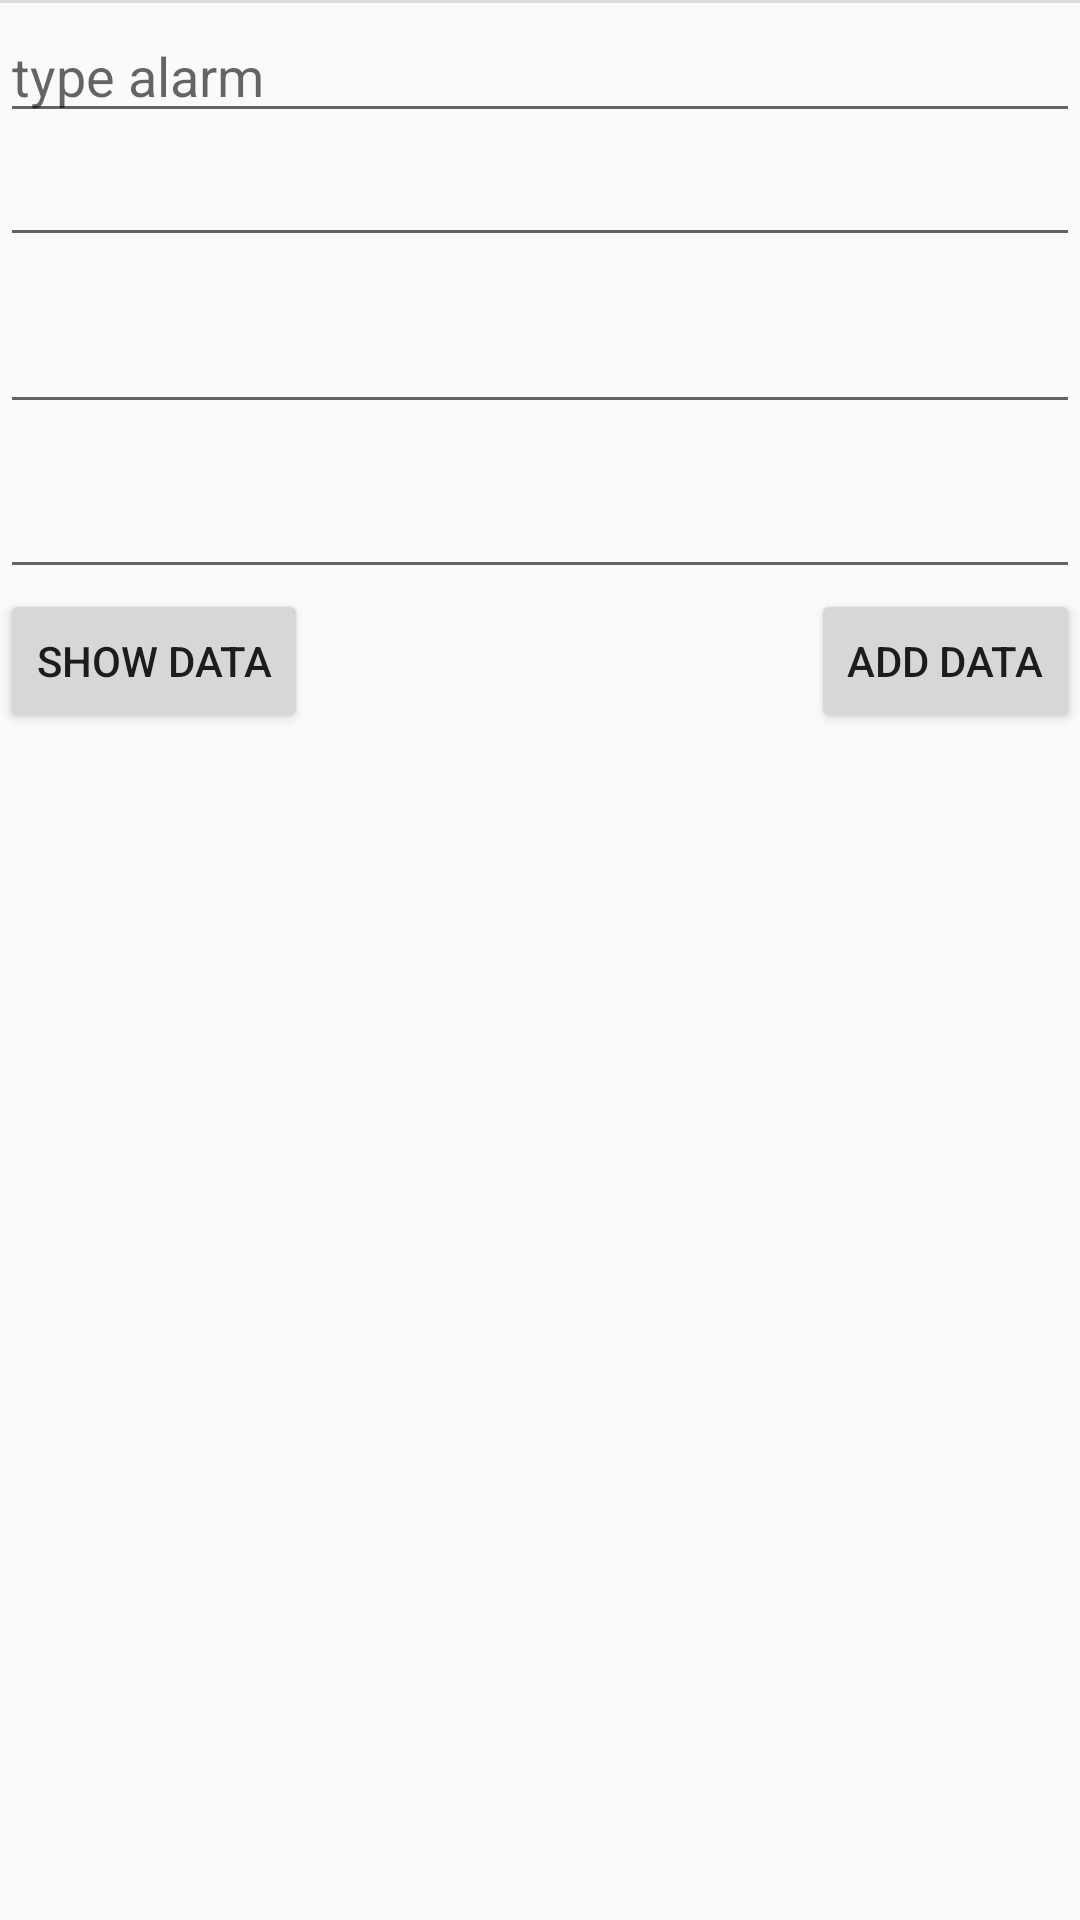

Layout XML and referenced resources for this Android screen:
<!-- AndroidManifest.xml: application theme AppTheme -->
<!-- res/layout/fragment_tab1.xml -->
<?xml version="1.0" encoding="utf-8"?>
<RelativeLayout xmlns:android="http://schemas.android.com/apk/res/android"
    xmlns:app="http://schemas.android.com/apk/res-auto"
    xmlns:tools="http://schemas.android.com/tools"
    android:layout_width="match_parent"
    android:layout_height="match_parent"
    >


    <EditText
        android:id="@+id/editText"
        android:layout_width="match_parent"

        android:layout_height="wrap_content"
        android:layout_marginTop="3dp"
        android:ems="10"
        android:hint="type alarm"

        android:inputType="textPersonName"
        app:layout_constraintEnd_toEndOf="parent"
        app:layout_constraintStart_toStartOf="parent"
        app:layout_constraintTop_toTopOf="parent" />

    <View style="@style/Divider" />


    <EditText
        android:id="@+id/editText2"
        android:layout_width="match_parent"
        android:layout_height="wrap_content"
        android:layout_alignParentStart="true"
        android:layout_below="@+id/editText"
        android:ems="10"
        android:inputType="textPersonName" />

    <EditText
        android:id="@+id/editText3"
        android:layout_width="match_parent"
        android:layout_height="wrap_content"
        android:layout_alignParentStart="true"
        android:layout_alignParentTop="true"
        android:layout_marginTop="155dp"
        android:ems="10"
        android:inputType="textPersonName" />

    <EditText
        android:id="@+id/editText4"
        android:layout_width="match_parent"
        android:layout_height="wrap_content"
        android:layout_alignParentStart="true"
        android:layout_alignParentTop="true"
        android:layout_marginTop="100dp"
        android:ems="10"
        android:inputType="textPersonName" />

    <Button
        android:id="@+id/showdata"
        android:layout_width="wrap_content"
        android:layout_height="wrap_content"
        android:layout_alignParentStart="true"
        android:layout_below="@+id/editText3"
        android:text="show data" />

    <Button
        android:id="@+id/adddata"
        android:layout_width="wrap_content"
        android:layout_height="wrap_content"
        android:layout_alignParentEnd="true"
        android:layout_below="@+id/editText3"
        android:text="add data" />

</RelativeLayout>
<!-- resources referenced by this layout -->
<resources>
  <style name="Divider">
          <item name="android:layout_width">match_parent</item>
          <item name="android:layout_height">1dp</item>
          <item name="android:background">?android:attr/listDivider</item>
      </style>
  <style name="AppTheme" parent="Theme.AppCompat.Light.DarkActionBar">
          
          <item name="colorPrimary">@color/colorPrimary</item>
          <item name="colorPrimaryDark">@color/colorPrimaryDark</item>
          <item name="colorAccent">@color/colorAccent</item>
      </style>
  <!-- not gathered from this repository: default colours our renderer supplied (Android Studio template values) -->
  <color name="colorPrimary">#FF6200EE</color>
  <color name="colorPrimaryDark">#FF3700B3</color>
  <color name="colorAccent">#FF03DAC5</color>
</resources>
